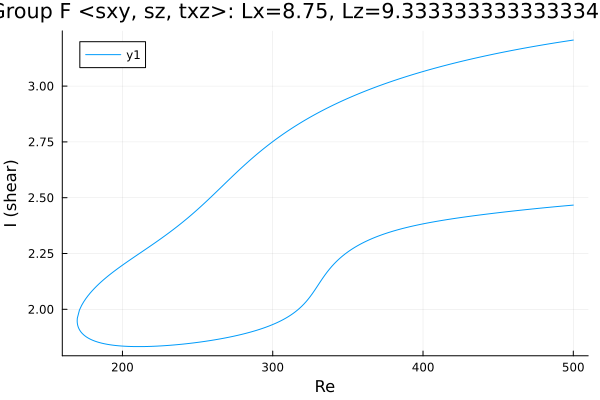

The data file committed next to this chart (first rows):
Re, shear
500.0, 2.467
498.9, 2.466
497.5, 2.465
496.1, 2.465
494.7, 2.464
493.3, 2.463
491.8, 2.462
490.4, 2.461
489, 2.46
487.6, 2.459
486.2, 2.458
484.8, 2.458
483.4, 2.457
481.9, 2.456
480.5, 2.455
479.1, 2.454
477.7, 2.453
476.3, 2.452
474.9, 2.451
473.5, 2.45
472, 2.449
470.6, 2.448
469.2, 2.447
467.8, 2.446
466.4, 2.445
465, 2.444
463.6, 2.443
462.1, 2.442
460.7, 2.441
459.3, 2.44
457.9, 2.439
456.5, 2.438
455.1, 2.437
453.7, 2.436
452.2, 2.434
450.8, 2.433
449.4, 2.432
448, 2.431
446.6, 2.43
445.2, 2.429
443.8, 2.428
442.3, 2.427
440.9, 2.425
439.5, 2.424
438.1, 2.423
436.7, 2.422
435.3, 2.42
433.9, 2.419
432.4, 2.418
431, 2.417
429.6, 2.415
428.2, 2.414
426.8, 2.413
425.4, 2.411
424, 2.41
422.5, 2.409
421.1, 2.407
419.7, 2.406
418.3, 2.404
416.9, 2.403
... 471 more rows
